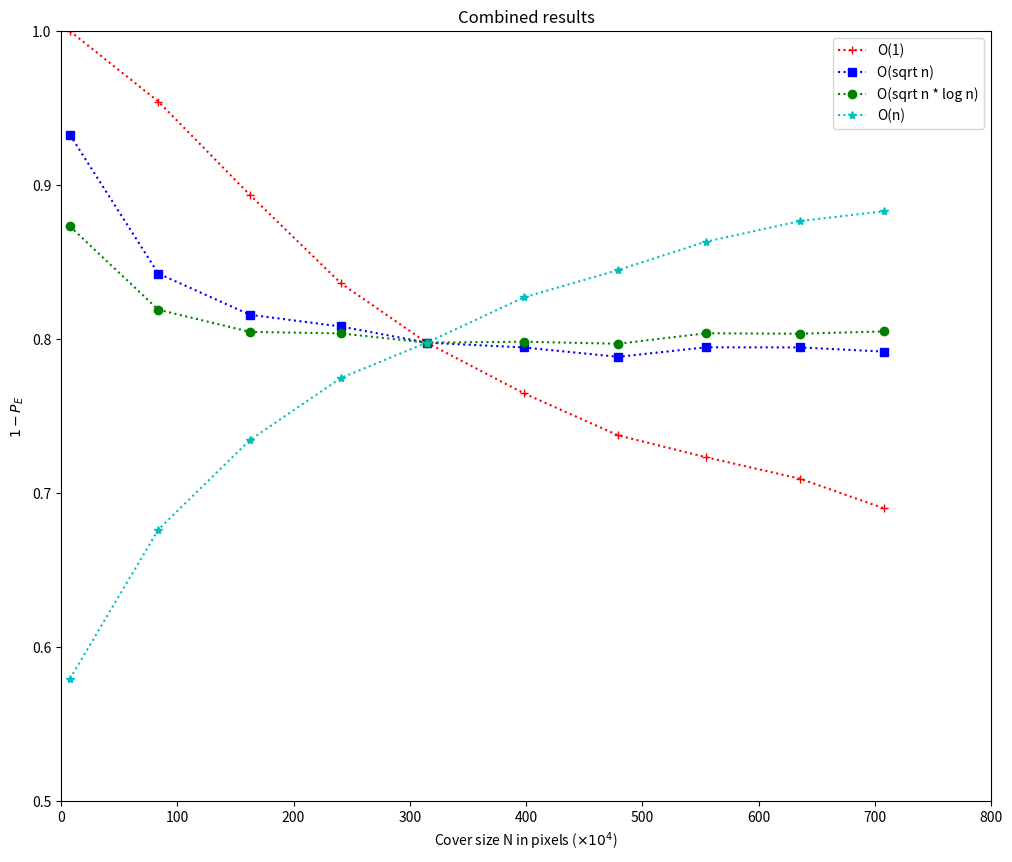

Reproduce this figure in Python.
import matplotlib.pyplot as plt

# Number of pixels in each image size (x10^4)
x = [7.68, 83.6652, 162.5088, 240.8448, 314.5728, 398.1312, 479.3088, 554.88, 635.9808, 707.7888]

# O(1)
y1 = [1-0.0,1-0.0457,1-0.1064,1-0.1638,1-0.2023,1-0.2352,1-0.2625,1-0.2767,1-0.2907,1-0.3099]

# O(sqrt(n))
y2 = [1-0.0674,1-0.1574,1-0.1842,1-0.1918,1-0.2023,1-0.2054,1-0.2115,1-0.2053,1-0.2054,1-0.2081]

# O(sqrt(n) * log(n))
y3 = [1-0.1268,1-0.1809,1-0.1953,1-0.1963,1-0.2023,1-0.2017,1-0.2030,1-0.1962,1-0.1965,1-0.1950]

# O(n)
y4 = [1-0.4205,1-0.3237,1-0.2655,1-0.2252,1-0.2023,1-0.1729,1.0-0.1551,1-0.1367,1-0.1233,1-0.1170]

# Create and save plot
plt.figure(figsize=(12,10))
plt.plot(x, y1, 'r+:', label='O(1)')
plt.plot(x, y2, 'bs:', label='O(sqrt n)')
plt.plot(x, y3, 'go:', label='O(sqrt n * log n)')
plt.plot(x, y4, 'c*:', label='O(n)')
plt.axis([0,800,0.5,1.0])
plt.xlabel(r'Cover size N in pixels ($\times 10^4$)')
plt.ylabel(r'$1-P_E$')
plt.title(r'Combined results')
plt.legend()
plt.savefig('combined_graph_27_02_2019.png')
